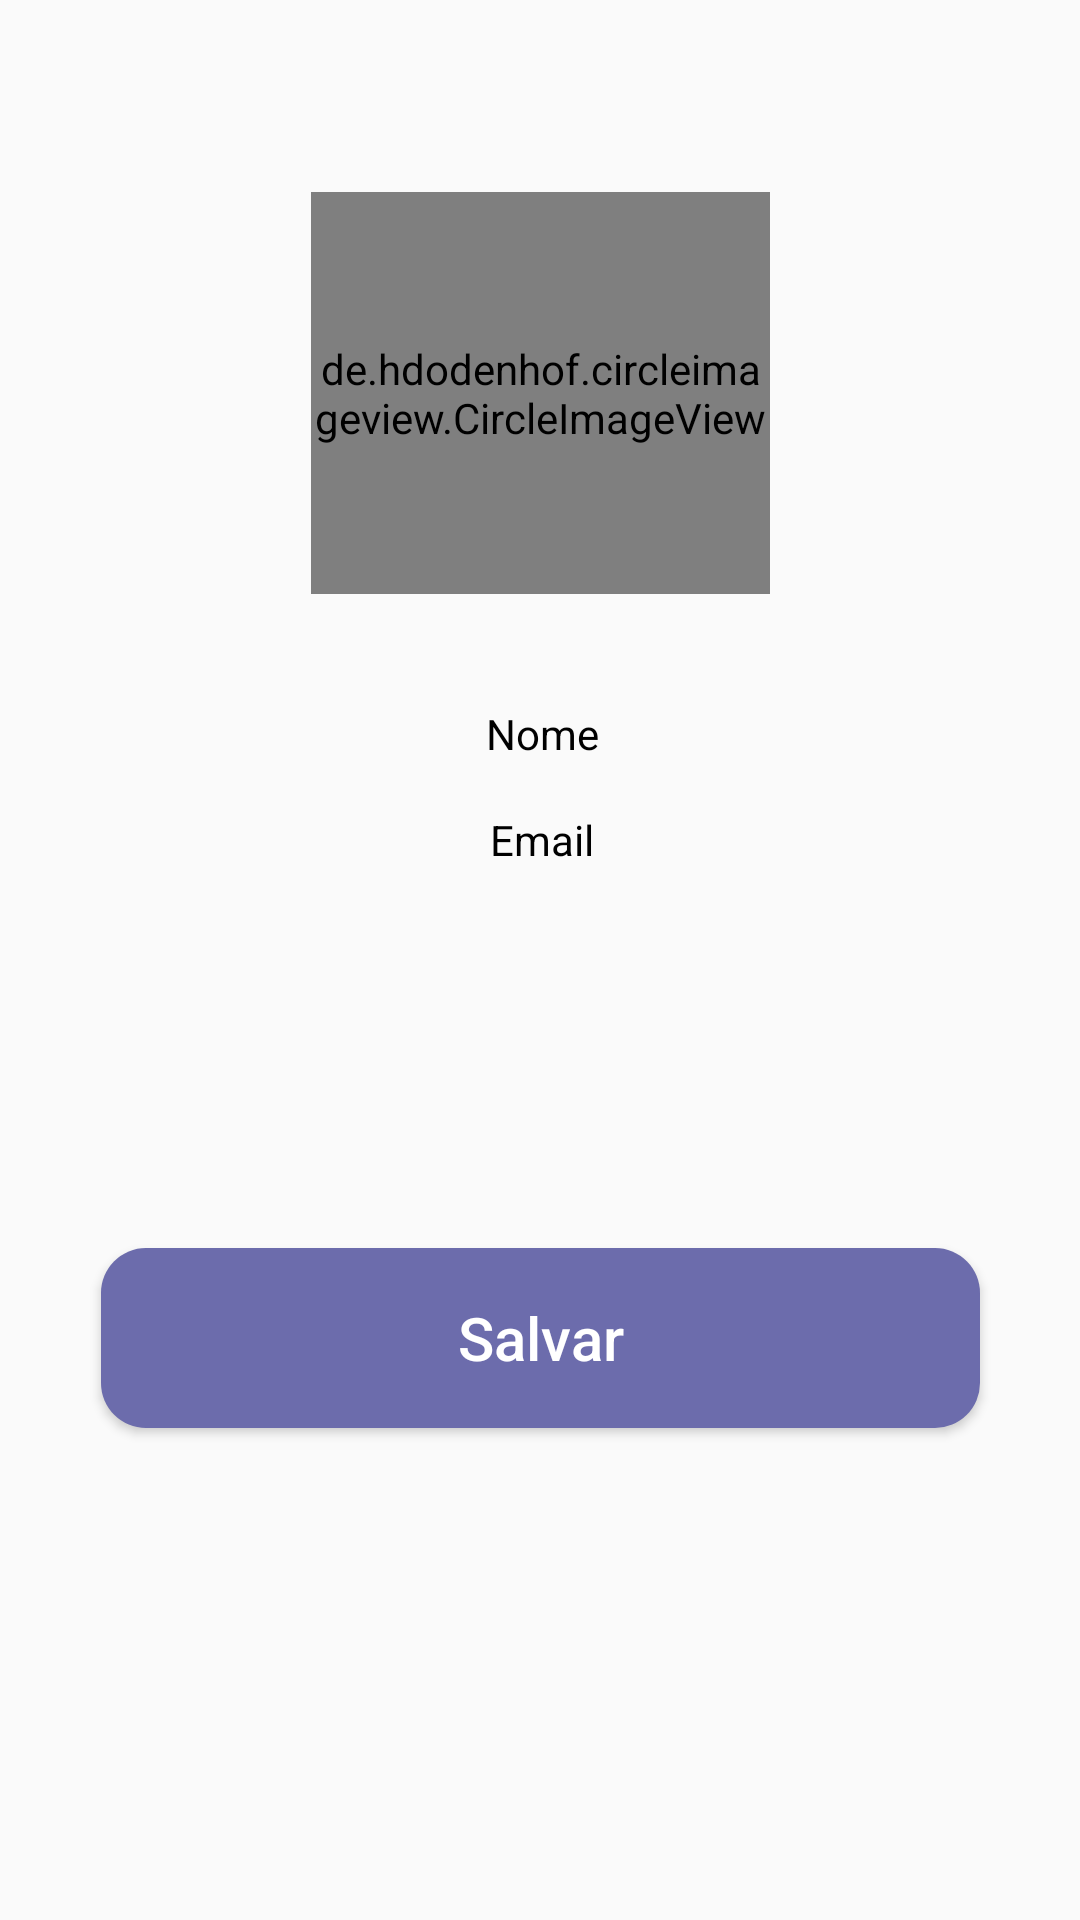

This screen was rendered from an Android layout file. Write that file and the resources it references.
<!-- AndroidManifest.xml: application theme Theme.Manoaplicativo -->
<!-- res/layout/activity_editar_perfil.xml -->
<?xml version="1.0" encoding="utf-8"?>
<androidx.constraintlayout.widget.ConstraintLayout xmlns:android="http://schemas.android.com/apk/res/android"
    xmlns:app="http://schemas.android.com/apk/res-auto"
    xmlns:tools="http://schemas.android.com/tools"
    android:layout_width="match_parent"
    android:layout_height="match_parent"
    tools:context=".EditarPerfil">

    <de.hdodenhof.circleimageview.CircleImageView
        android:id="@+id/btnFoto"
        android:layout_width="153dp"
        android:layout_height="134dp"
        android:layout_marginTop="64dp"
        android:src="@drawable/ic_launcher_background"
        app:layout_constraintEnd_toEndOf="parent"
        app:layout_constraintStart_toStartOf="parent"
        app:layout_constraintTop_toTopOf="parent" />


    <TextView
        android:id="@+id/nome"
        android:layout_width="352dp"
        android:layout_height="37dp"
        android:layout_marginTop="28dp"
        android:gravity="center"
        android:text="Nome"
        android:textColor="@color/black"
        android:textSize="14sp"
        app:layout_constraintEnd_toEndOf="parent"
        app:layout_constraintHorizontal_bias="0.593"
        app:layout_constraintStart_toStartOf="parent"
        app:layout_constraintTop_toBottomOf="@+id/btnFoto" />

    <TextView
        android:id="@+id/email"
        android:layout_width="352dp"
        android:layout_height="36dp"
        android:layout_marginTop="64dp"
        android:gravity="center"
        android:text="Email"
        android:textColor="@color/black"
        android:textSize="14sp"
        app:layout_constraintEnd_toEndOf="parent"
        app:layout_constraintHorizontal_bias="0.593"
        app:layout_constraintStart_toStartOf="parent"
        app:layout_constraintTop_toBottomOf="@+id/btnFoto" />

    <Button
        android:id="@+id/salvarAlteracoes"
        style="@style/botao"
        android:text="Salvar"
        android:textAllCaps="false"
        android:textSize="20sp"
        android:textColor="@color/white"
        android:layout_width="293dp"
        android:layout_height="60dp"
        android:layout_marginBottom="164dp"
        app:layout_constraintBottom_toBottomOf="parent"
        app:layout_constraintEnd_toEndOf="parent"
        app:layout_constraintStart_toStartOf="parent" />


</androidx.constraintlayout.widget.ConstraintLayout>
<!-- resources referenced by this layout -->
<resources>
  <color name="black">#FF000000</color>
  <color name="white">#FFFFFFFF</color>
  <style name="botao">
          <item name="android:background">@drawable/botao</item>
          <item name="android:layout_width">match_parent</item>
          <item name="android:layout_height">wrap_content</item>
          <item name="android:padding">14dp</item>
          <item name="android:layout_marginLeft">40dp</item>
          <item name="android:layout_marginRight">40dp</item>
      </style>
  <style name="Theme.Manoaplicativo" parent="Theme.AppCompat.Light.NoActionBar">
          
          <item name="colorPrimary">@color/purple_500</item>
          <item name="colorPrimaryVariant">@color/purple_700</item>
          <item name="colorOnPrimary">@color/white</item>
          
          <item name="colorSecondary">@color/teal_200</item>
          <item name="colorSecondaryVariant">@color/teal_700</item>
          <item name="colorOnSecondary">@color/black</item>
          
          <item name="android:statusBarColor">?attr/colorPrimaryVariant</item>
          
      </style>
  <!-- drawable botao (drawable) -->
  <?xml version="1.0" encoding="utf-8"?>
  <selector xmlns:android="http://schemas.android.com/apk/res/android">
  
      <item>
          <shape android:shape="rectangle">
              <solid android:color="@color/roxo_claro"/>
              <corners android:radius="15dp"/>
          </shape>
      </item>
  
  </selector>
  <color name="purple_500">#FF6200EE</color>
  <color name="purple_700">#FF3700B3</color>
  <color name="teal_200">#FF03DAC5</color>
  <color name="teal_700">#FF018786</color>
  <color name="roxo_claro">#6C6CAC</color>
</resources>
